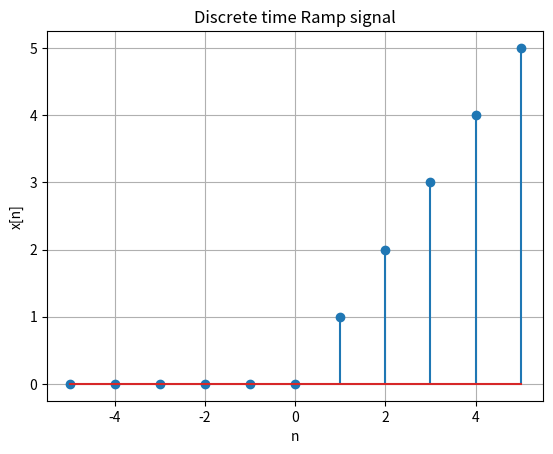

Source code (Python):
import numpy as np
import matplotlib.pyplot as plt

n = np.arange(-5,6)

r = n*(n>=0)

plt.figure()
plt.stem(n,r)
plt.title("Discrete time Ramp signal")
plt.xlabel("n")
plt.ylabel("x[n]")
plt.grid()
plt.show()
